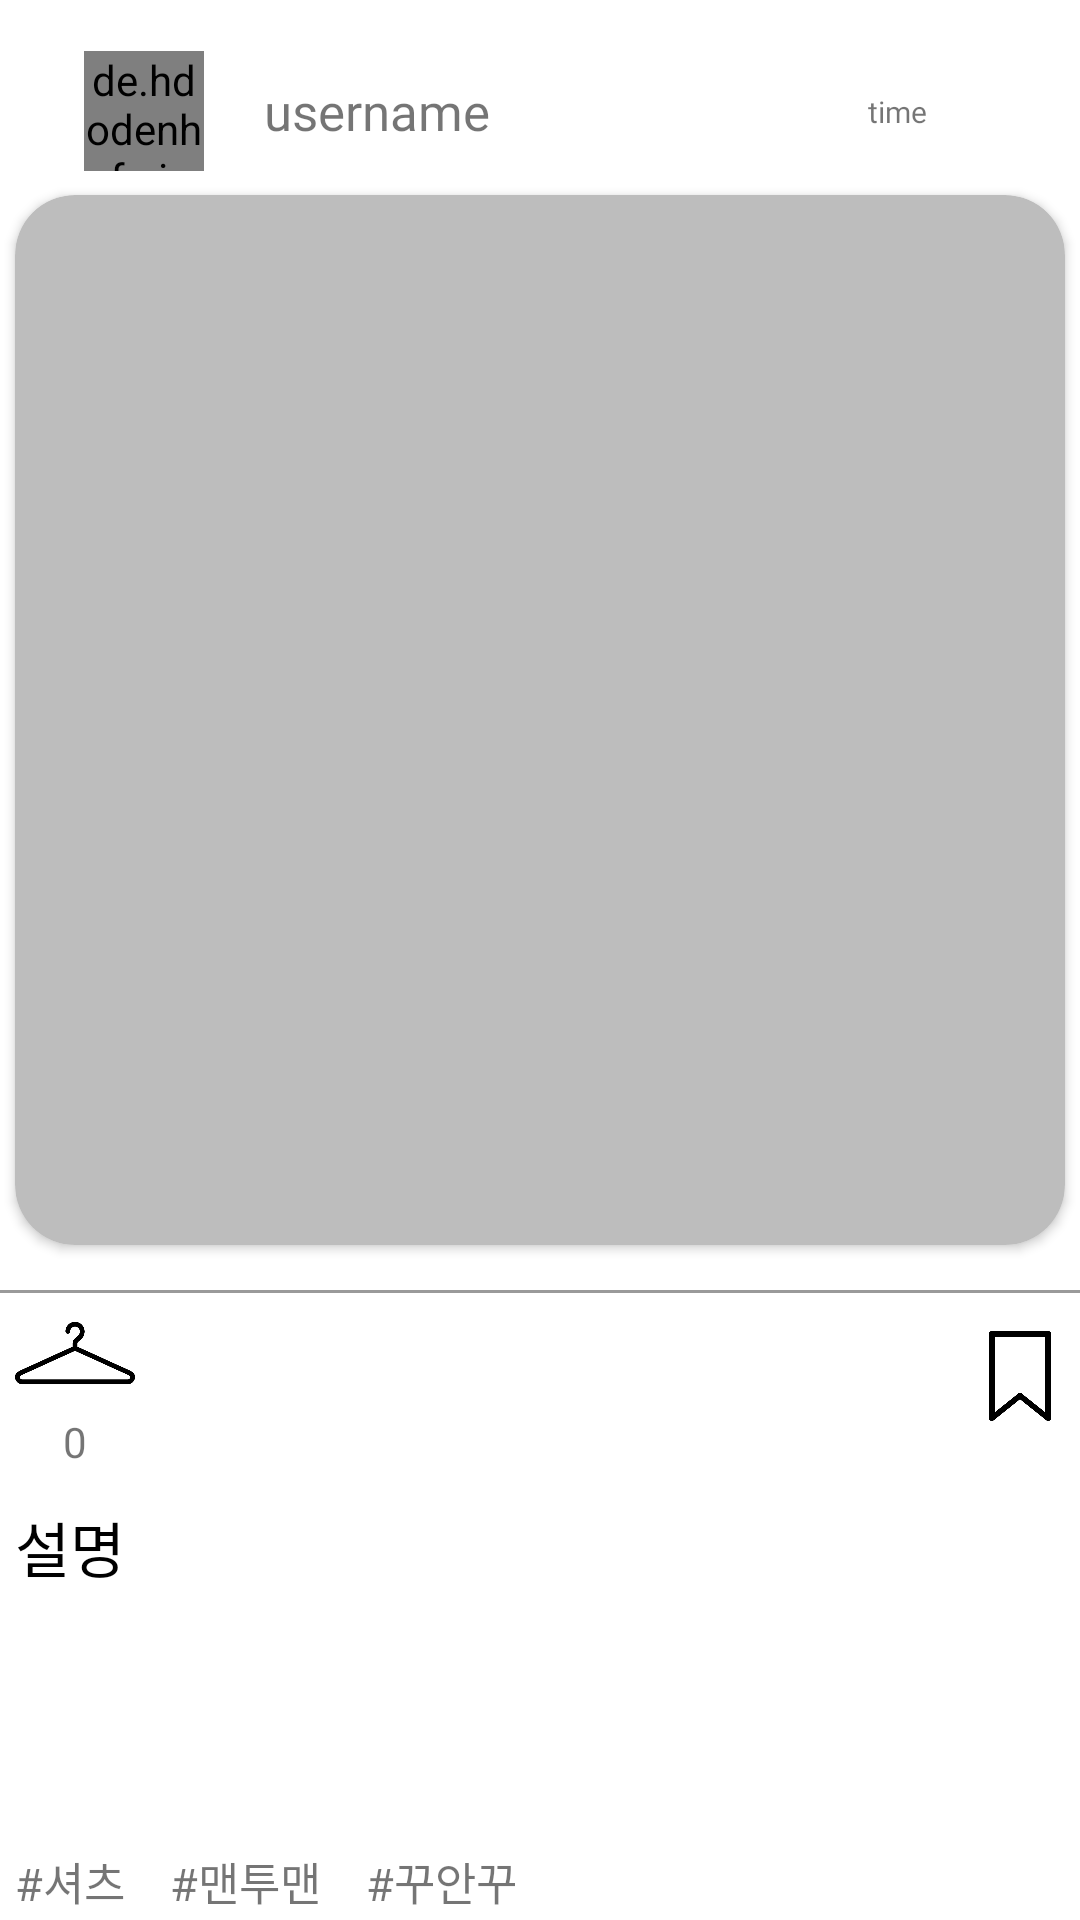

The Android layout XML behind this screen, and the referenced resources:
<!-- AndroidManifest.xml: application theme Theme.FashionApplication -->
<!-- res/layout/post_recyclerview_item.xml -->
<?xml version="1.0" encoding="utf-8"?>
<androidx.constraintlayout.widget.ConstraintLayout
    xmlns:android="http://schemas.android.com/apk/res/android"
    xmlns:app="http://schemas.android.com/apk/res-auto"
    xmlns:tools="http://schemas.android.com/tools"
    android:layout_width="match_parent"
    android:layout_height="wrap_content">

    <de.hdodenhof.circleimageview.CircleImageView
        android:id="@+id/post_user"
        android:layout_width="40dp"
        android:layout_height="40dp"
        android:layout_marginStart="28dp"
        android:layout_marginBottom="8dp"
        android:background="@drawable/post_img"
        app:layout_constraintBottom_toTopOf="@+id/post_main_img"
        app:layout_constraintStart_toStartOf="parent" />

    <TextView
        android:id="@+id/post_user_text"
        android:layout_width="250dp"
        android:layout_height="wrap_content"
        android:fontFamily="@font/cafe24ssurround"
        android:text="username"
        android:textSize="17sp"
        android:maxLines="1"
        android:ellipsize="end"
        android:layout_marginStart="20dp"
        app:layout_constraintBottom_toBottomOf="@+id/post_user"
        app:layout_constraintStart_toEndOf="@+id/post_user"
        app:layout_constraintTop_toTopOf="@+id/post_user" />

    <TextView
        android:id="@+id/post_timestamp"
        android:layout_width="62dp"
        android:gravity="center"
        android:layout_height="wrap_content"
        android:fontFamily="@font/cafe24ssurround"
        android:text="time"
        android:textSize="10sp"
        android:maxLines="2"
        android:layout_marginEnd="30dp"
        app:layout_constraintBottom_toBottomOf="@+id/post_user_text"
        app:layout_constraintEnd_toEndOf="parent"
        app:layout_constraintTop_toTopOf="@+id/post_user_text" />

    <androidx.cardview.widget.CardView
        android:id="@+id/post_main_img"
        android:layout_width="350dp"
        android:layout_height="350dp"
        android:layout_marginTop="65dp"
        app:cardCornerRadius="20dp"
        app:layout_constraintEnd_toEndOf="parent"
        app:layout_constraintStart_toStartOf="parent"
        app:layout_constraintTop_toTopOf="parent">

        <ImageView
            android:id="@+id/post_main_image"
            android:layout_width="match_parent"
            android:layout_height="match_parent"
            android:background="@drawable/post_img" />

    </androidx.cardview.widget.CardView>

    <View
        android:id="@+id/line"
        android:layout_width="match_parent"
        android:layout_height="1dp"
        android:background="#9A9A9A"
        android:layout_marginTop="15dp"
        app:layout_constraintEnd_toEndOf="parent"
        app:layout_constraintStart_toStartOf="parent"
        app:layout_constraintTop_toBottomOf="@+id/post_main_img" />

    <ImageView
        android:id="@+id/like"
        android:layout_width="40dp"
        android:layout_height="40dp"
        android:src="@drawable/hanger_unselected"
        app:layout_constraintStart_toStartOf="@+id/post_main_img"
        app:layout_constraintTop_toBottomOf="@+id/line" />

    <ImageView
        android:id="@+id/star"
        android:layout_width="30dp"
        android:layout_height="30dp"
        android:layout_marginStart="12dp"
        android:src="@drawable/star_unselected"
        app:layout_constraintBottom_toBottomOf="@+id/like"
        app:layout_constraintStart_toEndOf="@+id/like"
        app:layout_constraintTop_toTopOf="@+id/like"
        app:layout_constraintVertical_bias="1.0" />

    <ImageView
        android:id="@+id/comment"
        android:layout_width="25dp"
        android:layout_height="25dp"
        android:layout_marginStart="15dp"
        android:src="@drawable/comment_unselected"
        app:layout_constraintBottom_toBottomOf="@+id/star"
        app:layout_constraintStart_toEndOf="@+id/star"
        app:layout_constraintTop_toTopOf="@+id/star" />

    <ImageView
        android:id="@+id/bookmark"
        android:layout_width="30dp"
        android:layout_height="30dp"
        android:src="@drawable/tag_unselected"
        app:layout_constraintEnd_toEndOf="@+id/post_main_img"
        app:layout_constraintTop_toTopOf="@+id/comment" />

    <TextView
        android:id="@+id/like_count"
        android:layout_width="wrap_content"
        android:layout_height="wrap_content"
        android:fontFamily="@font/cafe24ssurround"
        android:text="0"
        app:layout_constraintEnd_toEndOf="@+id/like"
        app:layout_constraintStart_toStartOf="@+id/like"
        app:layout_constraintTop_toBottomOf="@+id/like" />

    <TextView
        android:id="@+id/post_str"
        android:layout_width="350dp"
        android:layout_height="100dp"
        android:text="설명"
        android:fontFamily="@font/cafe24ssurround"
        android:textSize="20dp"
        android:textColor="@color/black"
        android:layout_marginTop="70dp"
        app:layout_constraintEnd_toEndOf="parent"
        app:layout_constraintStart_toStartOf="parent"
        app:layout_constraintTop_toBottomOf="@+id/line" />

    <TextView
        android:id="@+id/hasi1_text"
        android:layout_width="wrap_content"
        android:layout_height="wrap_content"
        android:layout_marginTop="15dp"
        android:fontFamily="@font/cafe24ssurround"
        android:text="#셔츠"
        android:textSize="15dp"
        app:layout_constraintStart_toStartOf="@+id/post_str"
        app:layout_constraintTop_toBottomOf="@+id/post_str" />

    <TextView
        android:id="@+id/hasi2_text"
        android:layout_width="wrap_content"
        android:layout_height="wrap_content"
        android:layout_marginTop="15dp"
        android:fontFamily="@font/cafe24ssurround"
        android:text="#맨투맨"
        android:layout_marginStart="15dp"
        android:textSize="15dp"
        app:layout_constraintStart_toEndOf="@+id/hasi1_text"
        app:layout_constraintTop_toBottomOf="@+id/post_str" />

    <TextView
        android:id="@+id/hasi3_text"
        android:layout_width="wrap_content"
        android:layout_height="wrap_content"
        android:layout_marginTop="15dp"
        android:fontFamily="@font/cafe24ssurround"
        android:text="#꾸안꾸"
        android:layout_marginStart="15dp"
        android:textSize="15dp"
        app:layout_constraintStart_toEndOf="@+id/hasi2_text"
        app:layout_constraintTop_toBottomOf="@+id/post_str" />

    <View
        android:layout_width="match_parent"
        android:layout_height="1dp"
        android:layout_marginTop="25dp"
        android:background="@color/black"
        app:layout_constraintEnd_toEndOf="parent"
        app:layout_constraintStart_toStartOf="parent"
        app:layout_constraintTop_toBottomOf="@+id/hasi1_text" />

</androidx.constraintlayout.widget.ConstraintLayout>
<!-- resources referenced by this layout -->
<resources>
  <color name="black">#FF000000</color>
  <!-- drawable hanger_unselected: png bitmap (drawable-v24, 5209 bytes) -->
  <!-- drawable post_img (drawable) -->
  <?xml version="1.0" encoding="utf-8"?>
  <shape xmlns:android="http://schemas.android.com/apk/res/android"
      android:shape="rectangle">
      <solid android:color="#42000000"/>
      <corners android:radius="20dp"/>
  </shape>
  <!-- drawable tag_unselected: png bitmap (drawable-v24, 4138 bytes) -->
  <style name="Theme.FashionApplication" parent="Theme.MaterialComponents.DayNight.DarkActionBar">
          
          <item name="colorPrimary">@color/purple_500</item>
          <item name="colorPrimaryVariant">@color/purple_700</item>
          <item name="colorOnPrimary">@color/white</item>
          
          <item name="colorSecondary">@color/teal_200</item>
          <item name="colorSecondaryVariant">@color/teal_700</item>
          <item name="colorOnSecondary">@color/black</item>
          
          <item name="android:statusBarColor" tools:targetApi="l">@color/black</item>
          
          
          <item name="windowActionBar">false</item>
          <item name="windowNoTitle">true</item>
  
      </style>
  <color name="purple_500">#FF6200EE</color>
  <color name="purple_700">#FF3700B3</color>
  <color name="white">#FFFFFFFF</color>
  <color name="teal_200">#FF03DAC5</color>
  <color name="teal_700">#FF018786</color>
</resources>
